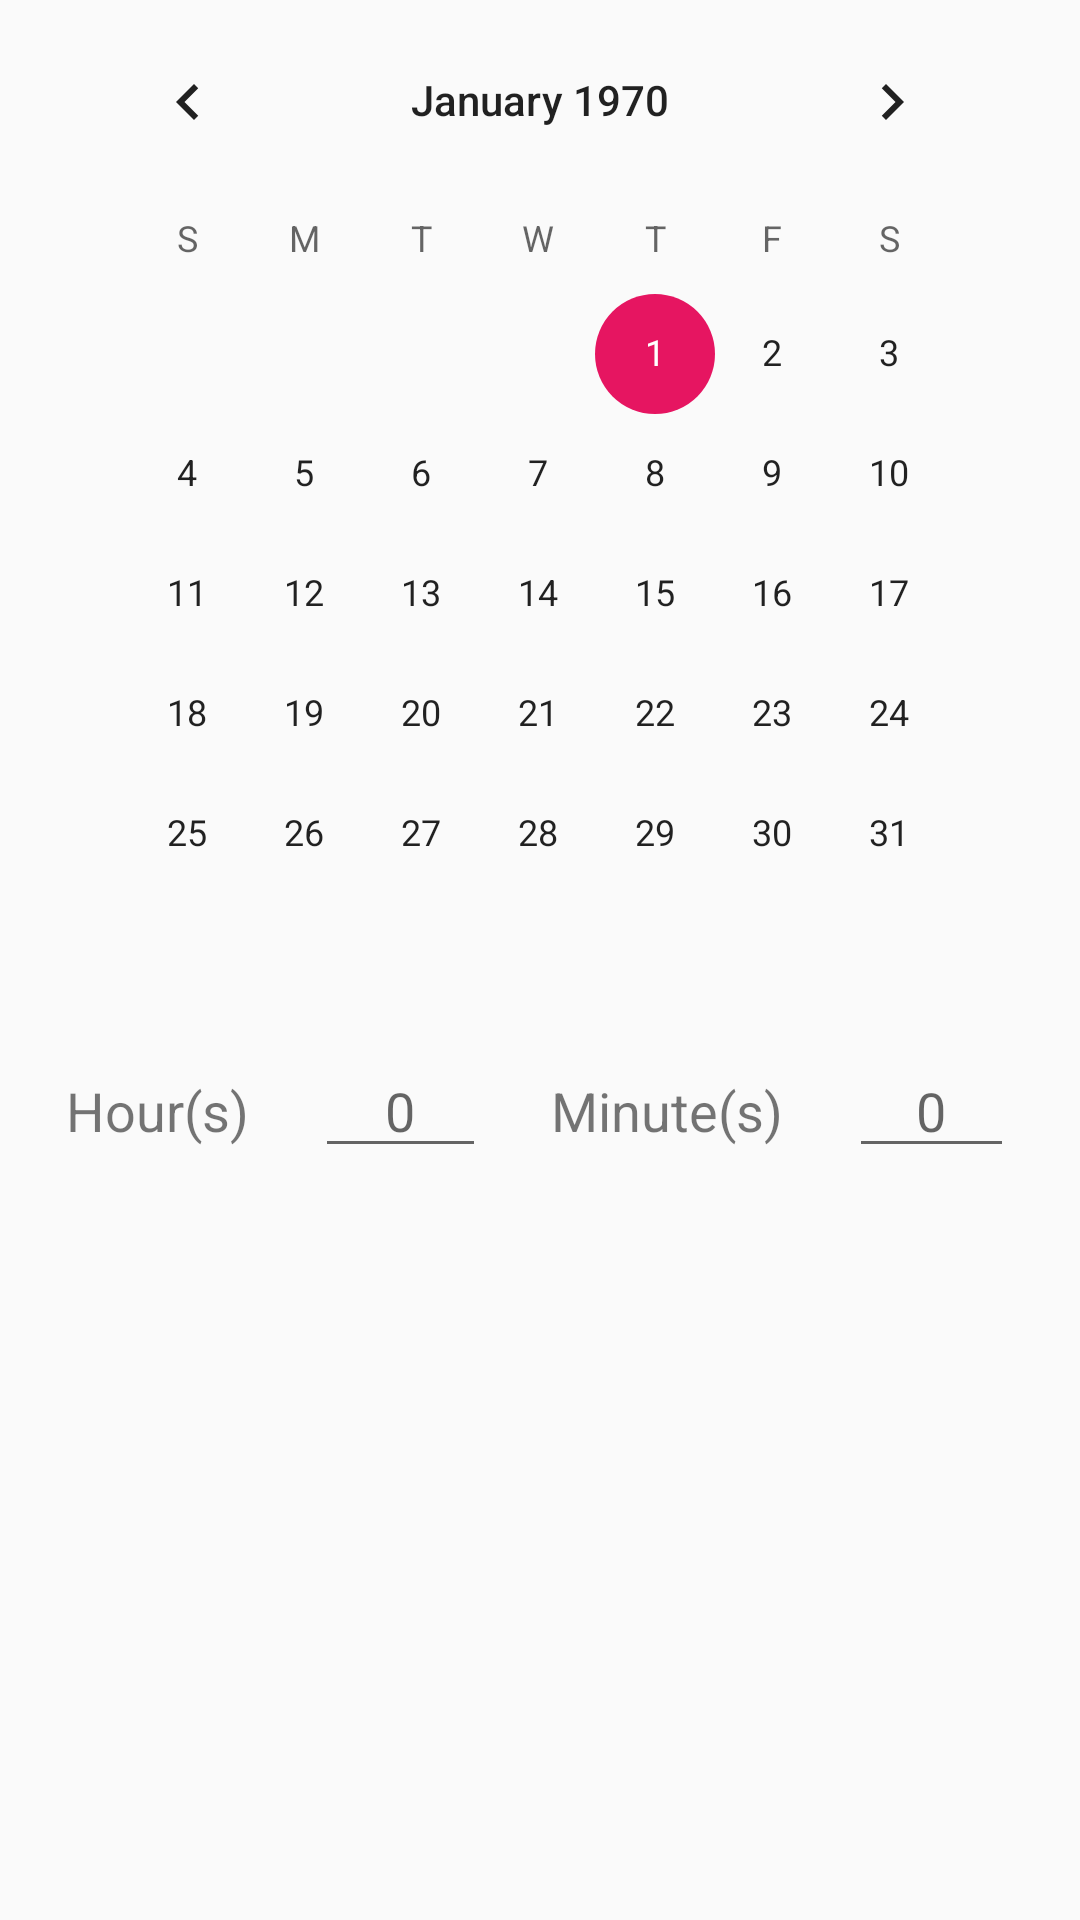

Layout XML and referenced resources for this Android screen:
<!-- AndroidManifest.xml: application theme AppTheme.NoActionBar -->
<!-- res/layout/delete_overtime_dialog.xml -->
<?xml version="1.0" encoding="utf-8"?>
<LinearLayout
    xmlns:android="http://schemas.android.com/apk/res/android"
    xmlns:app="http://schemas.android.com/apk/res-auto"
    xmlns:tools="http://schemas.android.com/tools"
    android:layout_width="match_parent"
    android:layout_height="match_parent"
    android:orientation="vertical">

    <androidx.constraintlayout.widget.ConstraintLayout
        android:layout_width="match_parent"
        android:layout_height="wrap_content">

        <TextView
            android:id="@+id/delete_dialog_text_hours"
            android:layout_width="wrap_content"
            android:layout_height="wrap_content"
            android:text="@string/hours"
            android:textAlignment="center"
            android:textSize="18sp"
            app:layout_constraintBaseline_toBaselineOf="@+id/delete_hours"
            app:layout_constraintEnd_toStartOf="@+id/delete_hours"
            app:layout_constraintStart_toStartOf="parent" />

        <TextView
            android:id="@+id/delete_dialog_text_minutes"
            android:layout_width="wrap_content"
            android:layout_height="wrap_content"
            android:text="@string/minutes"
            android:textAlignment="center"
            android:textSize="18sp"
            app:layout_constraintBaseline_toBaselineOf="@+id/delete_minutes"
            app:layout_constraintEnd_toStartOf="@+id/delete_minutes"
            app:layout_constraintStart_toEndOf="@+id/delete_hours" />

        <EditText
            android:id="@+id/delete_minutes"
            android:layout_width="55dp"
            android:layout_height="wrap_content"
            android:layout_marginBottom="8dp"
            android:ems="10"
            android:hint="@string/zero"
            android:importantForAutofill="no"
            android:inputType="number"
            android:singleLine="true"
            android:textAlignment="center"
            app:layout_constraintBottom_toBottomOf="parent"
            app:layout_constraintEnd_toEndOf="parent"
            app:layout_constraintStart_toEndOf="@+id/delete_dialog_text_minutes"
            app:layout_constraintTop_toBottomOf="@+id/deleteCalendarView" />

        <EditText
            android:id="@+id/delete_hours"
            android:layout_width="57dp"
            android:layout_height="wrap_content"
            android:ems="10"
            android:hint="@string/zero"
            android:importantForAutofill="no"
            android:inputType="number"
            android:singleLine="true"
            android:textAlignment="center"
            app:layout_constraintBaseline_toBaselineOf="@+id/delete_dialog_text_minutes"
            app:layout_constraintEnd_toStartOf="@+id/delete_dialog_text_minutes"
            app:layout_constraintStart_toEndOf="@+id/delete_dialog_text_hours" />

        <CalendarView
            android:id="@+id/deleteCalendarView"
            android:layout_width="314dp"
            android:layout_height="348dp"
            app:layout_constraintBottom_toTopOf="@+id/delete_hours"
            app:layout_constraintEnd_toEndOf="parent"
            app:layout_constraintStart_toStartOf="parent"
            app:layout_constraintTop_toTopOf="parent" />
    </androidx.constraintlayout.widget.ConstraintLayout>
</LinearLayout>
<!-- resources referenced by this layout -->
<resources>
  <string name="hours">Hour(s)</string>
  <string name="minutes">Minute(s)</string>
  <string name="zero">0</string>
  <style name="AppTheme.NoActionBar">
          <item name="windowActionBar">false</item>
          <item name="windowNoTitle">true</item>
      </style>
</resources>
